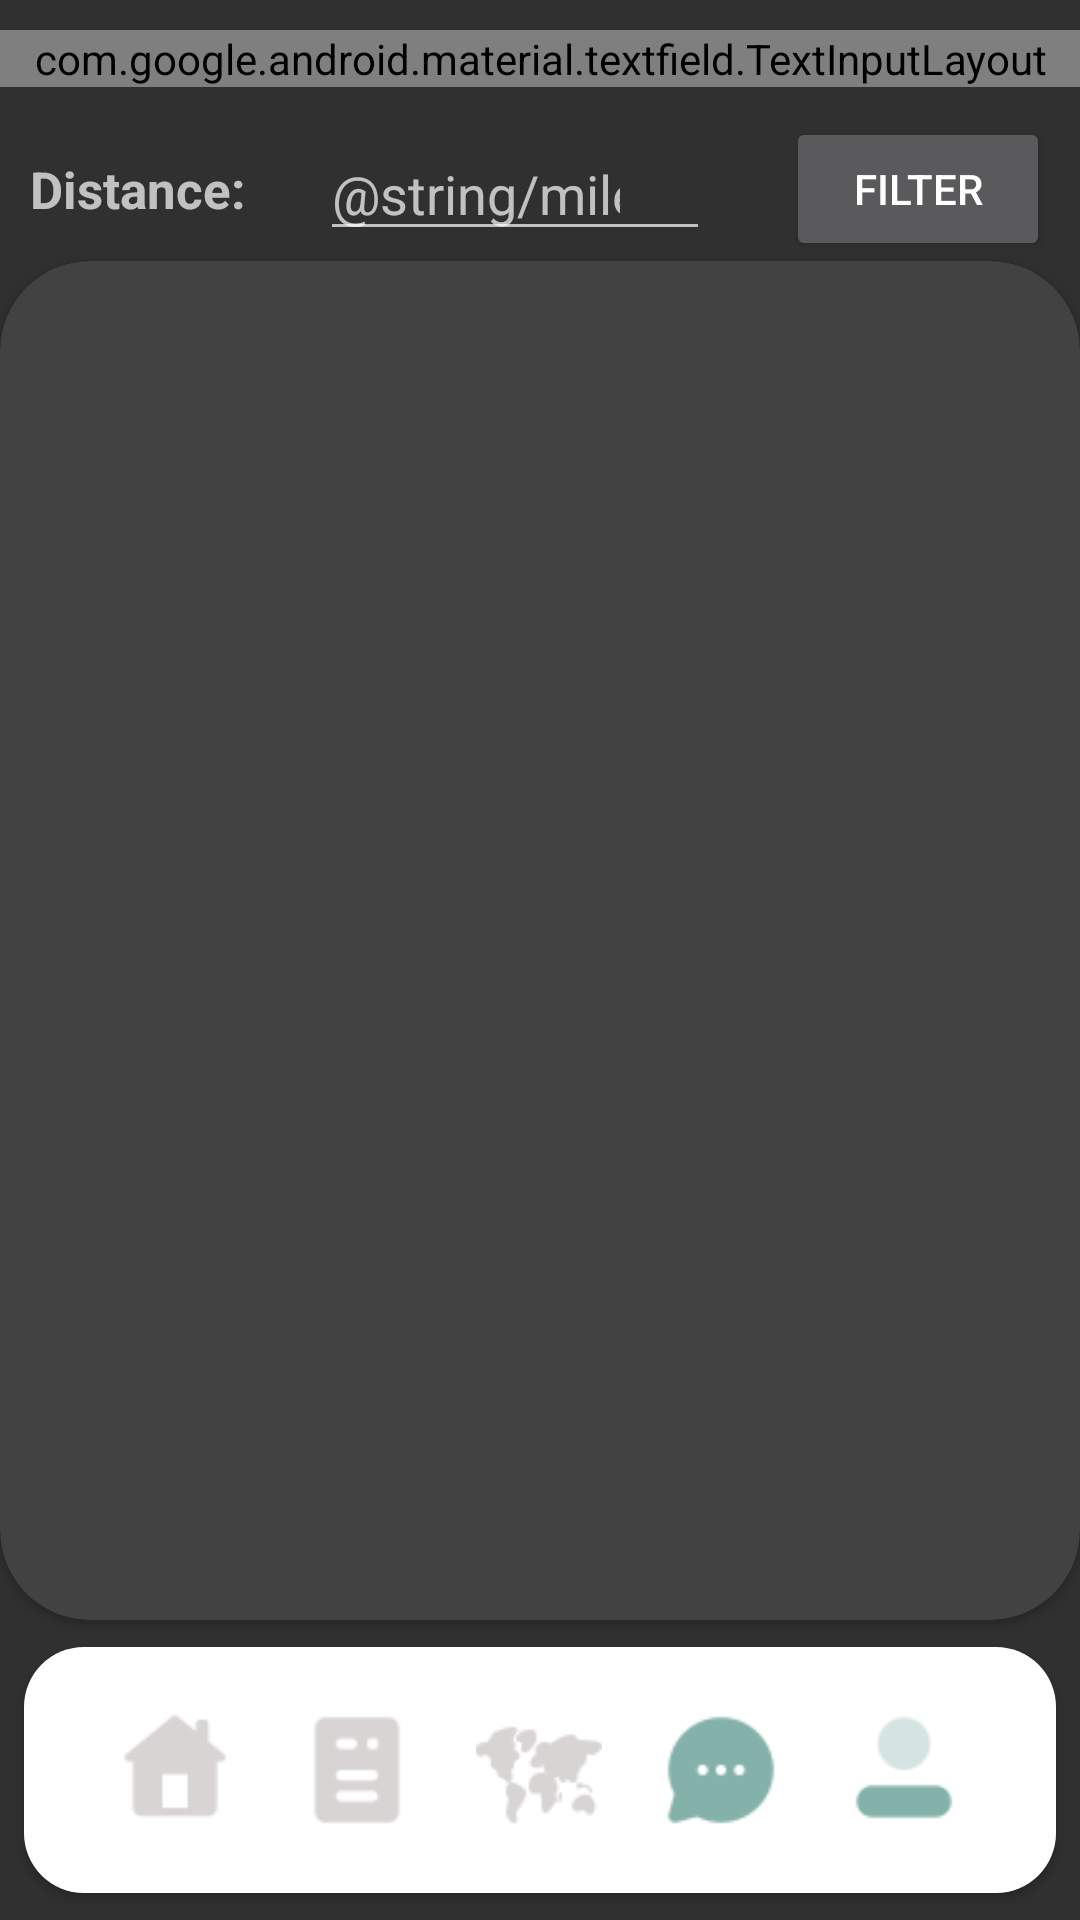

Android layout source for this screen:
<!-- AndroidManifest.xml: activity theme Theme.Payward -->
<!-- res/layout/activity_main.xml -->
<?xml version="1.0" encoding="utf-8"?>
<RelativeLayout xmlns:android="http://schemas.android.com/apk/res/android"
    xmlns:tools="http://schemas.android.com/tools"
    xmlns:app="http://schemas.android.com/apk/res-auto"
    android:orientation="vertical"
    android:layout_width="match_parent"
    android:layout_height="match_parent"
    android:layout_margin="10dp"
    tools:context=".MainActivity">

    <LinearLayout
        android:orientation="vertical"
        android:layout_width="match_parent"
        android:layout_height="match_parent"
        android:layout_marginTop="10dp">

        <com.google.android.material.textfield.TextInputLayout
            android:id="@+id/menu2"
            style="@style/Widget.Material3.TextInputLayout.OutlinedBox.ExposedDropdownMenu"
            android:layout_width="match_parent"
            android:layout_height="wrap_content"
            android:layout_marginBottom="10dp"
            android:hint="Category">

            <AutoCompleteTextView
                android:id="@+id/txtCategory"
                android:layout_width="match_parent"
                android:layout_height="wrap_content"
                android:inputType="none"
                app:simpleItems="@array/categories_array"
                />

        </com.google.android.material.textfield.TextInputLayout>


    <LinearLayout
        android:orientation="horizontal"
        android:layout_width="match_parent"
        android:layout_height="wrap_content"
        android:paddingHorizontal="10dp"
        >

        <TextView
            android:id="@+id/textView1"
            android:layout_width="wrap_content"
            android:layout_height="wrap_content"
            android:text="Distance:"
            android:textStyle="bold"
            android:textSize="17dp"
            android:layout_weight="1" android:layout_gravity="center_vertical"/>

        <EditText
            android:id="@+id/txtDistance"
            android:layout_width="wrap_content"
            android:layout_height="wrap_content"
            android:ems="5"
            android:minHeight="10dp"
            android:text=""
            android:hint="@string/miles"
            android:inputType="text"
            android:autofillHints=""
            android:layout_weight="1"
            android:layout_gravity="center_vertical"
            android:paddingRight="30dp"/>

        <view
            class="androidx.appcompat.widget.ActionBarContainer"
            android:layout_width="0dp"
            android:layout_height="wrap_content"
            android:layout_weight="1"/>
        <Button
            android:id="@+id/filter_btn"
            android:layout_width="wrap_content"
            android:layout_height="wrap_content"
            android:text="Filter"
            android:layout_gravity="center_vertical"/>
        
    </LinearLayout>

        <androidx.cardview.widget.CardView
            android:layout_width="match_parent"
            android:layout_height="0dp"
            app:cardCornerRadius="30dp"
            android:layout_weight="1"
            android:padding="20dp">

            <androidx.recyclerview.widget.RecyclerView
                android:id="@+id/rvRequests"
                android:layout_width="match_parent"
                android:layout_height="match_parent"
                android:padding="10dp"/>

        </androidx.cardview.widget.CardView>

        <include
            layout="@layout/menu"/>

    </LinearLayout>

</RelativeLayout>
<!-- res/layout/menu.xml (included above) -->
<?xml version="1.0" encoding="utf-8"?>
<androidx.cardview.widget.CardView xmlns:android="http://schemas.android.com/apk/res/android"
    xmlns:app="http://schemas.android.com/apk/res-auto"
    android:layout_width="match_parent"
    android:layout_height="wrap_content"
    android:layout_alignParentBottom="true"
    android:padding="100dp"
    app:cardCornerRadius="20dp"
    app:cardUseCompatPadding="true"
    >

    <LinearLayout
        android:layout_width="match_parent"
        android:layout_height="wrap_content"
        android:background="@color/white"
        android:orientation="horizontal"
        android:padding="20dp">
        <view
            class="androidx.appcompat.widget.ActionBarContainer"
            android:layout_width="0dp"
            android:layout_height="match_parent"
            android:layout_weight="1">

            <Button
                android:id="@+id/homeBtn"
                style="?android:attr/buttonBarButtonStyle"
                android:layout_width="42dp"
                android:layout_height="42dp"
                android:background="@drawable/home"
                android:contentDescription="@string/app_name"
                android:padding="20dp"
                android:layout_gravity="center_vertical|center_horizontal"/>
        </view>

        <view
            class="androidx.appcompat.widget.ActionBarContainer"
            android:layout_width="0dp"
            android:layout_height="match_parent"
            android:layout_weight="1">

        <Button
            android:id="@+id/helpRequestBtn"
            style="?android:attr/buttonBarButtonStyle"
            android:layout_width="42dp"
            android:layout_height="42dp"
            android:background="@drawable/help"
            android:contentDescription="@string/app_name"
            android:layout_gravity="center_vertical|center_horizontal"/>
        </view>

        <view
            class="androidx.appcompat.widget.ActionBarContainer"
            android:layout_width="0dp"
            android:layout_height="match_parent"
            android:layout_weight="1">
        <Button
            android:id="@+id/mapsBtn"
            style="?android:attr/buttonBarButtonStyle"
            android:layout_width="42dp"
            android:layout_height="42dp"
            android:background="@drawable/maps"
            android:contentDescription="@string/app_name"
            android:layout_gravity="center_vertical|center_horizontal"/>
        </view>

        <view
            class="androidx.appcompat.widget.ActionBarContainer"
            android:layout_width="0dp"
            android:layout_height="match_parent"
            android:layout_weight="1">
        <Button
            android:id="@+id/messagesBtn"
            style="?android:attr/buttonBarButtonStyle"
            android:layout_width="42dp"
            android:layout_height="42dp"
            android:background="@drawable/messages"
            android:contentDescription="@string/app_name"
            android:layout_gravity="center_vertical|center_horizontal"/>
        </view>

        <view
            class="androidx.appcompat.widget.ActionBarContainer"
            android:layout_width="0dp"
            android:layout_height="match_parent"
            android:layout_weight="1">
        <Button
            android:id="@+id/btnProfile"
            style="?android:attr/buttonBarButtonStyle"
            android:layout_width="42dp"
            android:layout_height="42dp"
            android:background="@drawable/account"
            android:contentDescription="@string/app_name"
            android:layout_gravity="center_vertical|center_horizontal"/>
        </view>
    </LinearLayout>

</androidx.cardview.widget.CardView>
<!-- resources referenced by this layout -->
<resources>
  <string-array name="categories_array">
          <item>All Categories</item>
          <item>Car Issues</item>
          <item>Children</item>
          <item>Pets</item>
          <item>Furniture Assembly</item>
          <item>Home Repairs</item>
          <item>Hungry</item>
          <item>Technology</item>
      </string-array>
  <color name="white">#FFFFFFFF</color>
  <!-- drawable account: png bitmap (drawable, 649 bytes) -->
  <!-- drawable help: png bitmap (drawable, 794 bytes) -->
  <!-- drawable home: png bitmap (drawable, 791 bytes) -->
  <!-- drawable maps: png bitmap (drawable, 1315 bytes) -->
  <!-- drawable messages: png bitmap (drawable, 886 bytes) -->
  <string name="app_name">Payward</string>
  <style name="Theme.Payward" parent="Theme.AppCompat">
          <item name="colorPrimary">@color/dark_green</item>
          <item name="android:statusBarColor">@color/dark_green</item>
      </style>
</resources>
